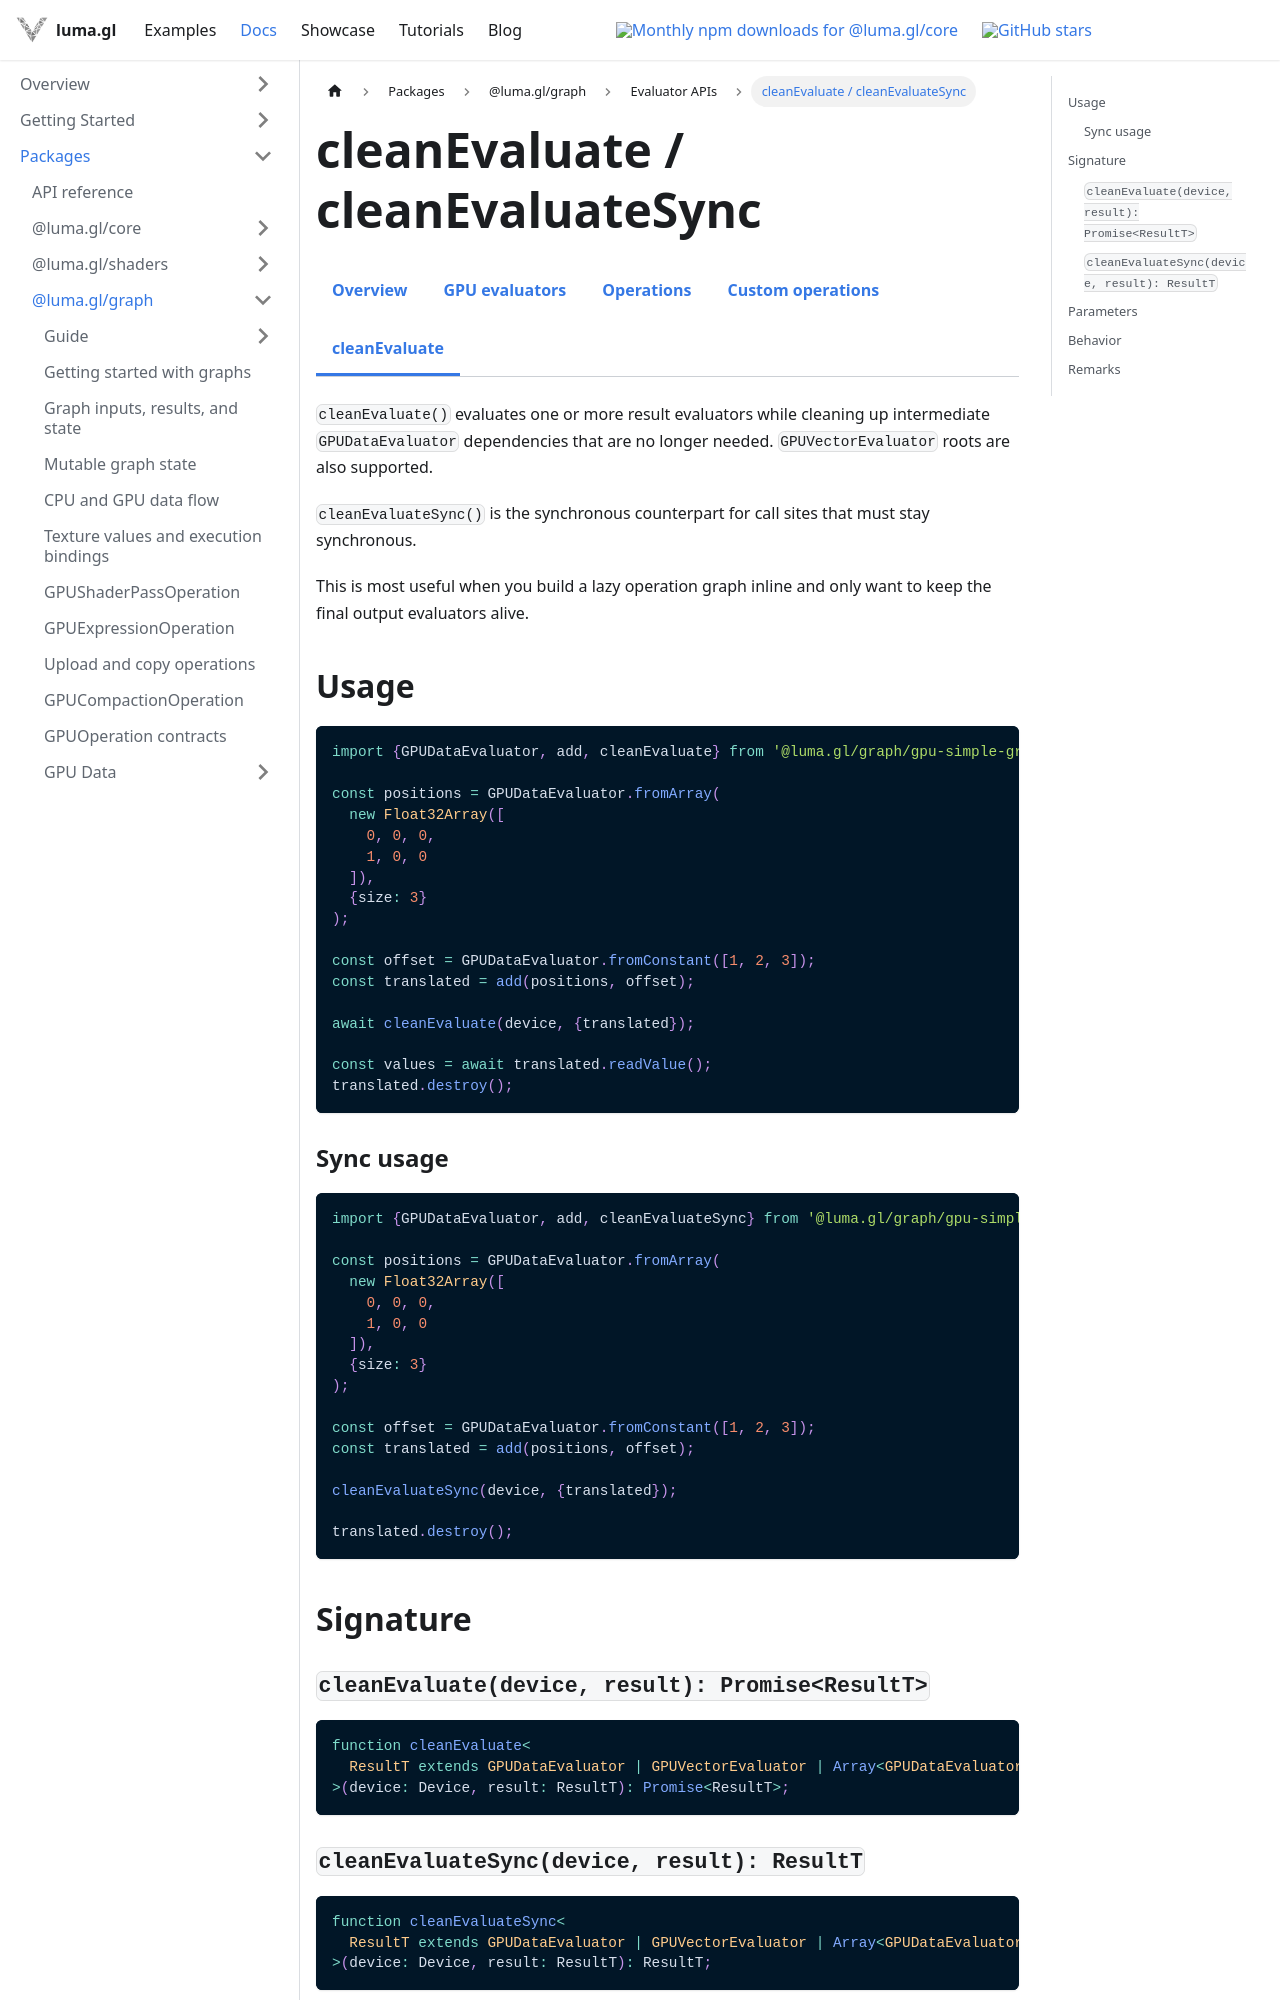

repository: visgl/luma.gl · page: next/docs/api-reference/graph/clean-evaluate.html · generator: docusaurus

import {GPGPUDocsTabs} from '@site/src/components/docs/gpgpu-docs-tabs';

# cleanEvaluate / cleanEvaluateSync

<GPGPUDocsTabs active="clean-evaluate" />

`cleanEvaluate()` evaluates one or more result evaluators while cleaning up intermediate `GPUDataEvaluator` dependencies that are no longer needed. `GPUVectorEvaluator` roots are also supported.

`cleanEvaluateSync()` is the synchronous counterpart for call sites that must
stay synchronous.

This is most useful when you build a lazy operation graph inline and only want to keep the final output evaluators alive.

## Usage

```ts
import {GPUDataEvaluator, add, cleanEvaluate} from '@luma.gl/graph/gpu-simple-graph';

const positions = GPUDataEvaluator.fromArray(
  new Float32Array([
    0, 0, 0,
    1, 0, 0
  ]),
  {size: 3}
);

const offset = GPUDataEvaluator.fromConstant([1, 2, 3]);
const translated = add(positions, offset);

await cleanEvaluate(device, {translated});

const values = await translated.readValue();
translated.destroy();
```

### Sync usage

```ts
import {GPUDataEvaluator, add, cleanEvaluateSync} from '@luma.gl/graph/gpu-simple-graph';

const positions = GPUDataEvaluator.fromArray(
  new Float32Array([
    0, 0, 0,
    1, 0, 0
  ]),
  {size: 3}
);

const offset = GPUDataEvaluator.fromConstant([1, 2, 3]);
const translated = add(positions, offset);

cleanEvaluateSync(device, {translated});

translated.destroy();
```

## Signature

### `cleanEvaluate(device, result): Promise<ResultT>`

```ts
function cleanEvaluate<
  ResultT extends GPUDataEvaluator | GPUVectorEvaluator | Array<GPUDataEvaluator | GPUVectorEvaluator> | Record<string, unknown>
>(device: Device, result: ResultT): Promise<ResultT>;
```
